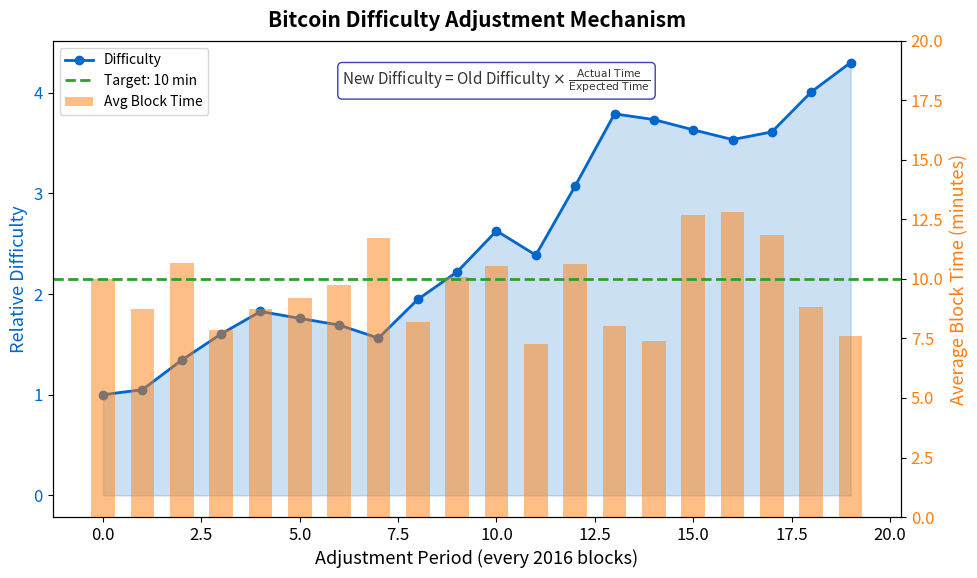

Source code (Python): (Note: this script raises an exception after producing the figure.)
"""
Bitcoin Difficulty Adjustment
Shows how difficulty adapts to hash rate changes
"""

import matplotlib.pyplot as plt
import numpy as np
from pathlib import Path

CHART_METADATA = {
    'title': 'Difficulty Adjustment',
    'url': 'https://github.com/Digital-AI-Finance/Blockchain_Crypto/tree/main/Module_A_Blockchain_Foundations/L07_Proof_of_Work/charts/03_difficulty_adjustment'
}

plt.rcParams.update({
    'font.size': 14,
    'axes.labelsize': 14,
    'axes.titlesize': 16,
    'xtick.labelsize': 12,
    'ytick.labelsize': 12,
    'legend.fontsize': 12,
    'figure.figsize': (10, 6),
    'figure.dpi': 150
})

MLPURPLE = '#3333B2'
MLBLUE = '#0066CC'
MLORANGE = '#FF7F0E'
MLGREEN = '#2CA02C'
MLRED = '#D62728'

fig, ax1 = plt.subplots(figsize=(10, 6))

# Simulated data for difficulty and block time
np.random.seed(42)
periods = np.arange(0, 20)  # Adjustment periods

# Difficulty increases over time with some variation
difficulty = np.array([1.0])
for i in range(19):
    change = np.random.uniform(-0.1, 0.3)
    difficulty = np.append(difficulty, difficulty[-1] * (1 + change))

# Block time fluctuates around 10 minutes
block_time = np.zeros(20)
for i in range(20):
    if i == 0:
        block_time[i] = 10
    else:
        # Block time depends on previous hash rate vs difficulty
        deviation = np.random.uniform(-3, 3)
        block_time[i] = 10 + deviation

# Plot difficulty
ax1.plot(periods, difficulty, 'o-', color=MLBLUE, linewidth=2, markersize=6, label='Difficulty')
ax1.fill_between(periods, difficulty, alpha=0.2, color=MLBLUE)
ax1.set_xlabel('Adjustment Period (every 2016 blocks)', fontsize=13)
ax1.set_ylabel('Relative Difficulty', fontsize=13, color=MLBLUE)
ax1.tick_params(axis='y', labelcolor=MLBLUE)

# Plot block time on secondary axis
ax2 = ax1.twinx()
ax2.bar(periods, block_time, alpha=0.5, color=MLORANGE, width=0.6, label='Avg Block Time')
ax2.axhline(y=10, color=MLGREEN, linestyle='--', linewidth=2, label='Target: 10 min')
ax2.set_ylabel('Average Block Time (minutes)', fontsize=13, color=MLORANGE)
ax2.tick_params(axis='y', labelcolor=MLORANGE)
ax2.set_ylim(0, 20)

# Adjustment formula annotation
formula = r'New Difficulty = Old Difficulty $\times$ $\frac{\text{Actual Time}}{\text{Expected Time}}$'
props = dict(boxstyle='round,pad=0.3', facecolor='white', edgecolor=MLPURPLE, alpha=0.95)
ax1.text(10, max(difficulty) * 0.95, formula, ha='center', fontsize=11,
         bbox=props, color='#333')

# Legend
lines1, labels1 = ax1.get_legend_handles_labels()
lines2, labels2 = ax2.get_legend_handles_labels()
ax1.legend(lines1 + lines2, labels1 + labels2, loc='upper left', fontsize=10)

ax1.set_title('Bitcoin Difficulty Adjustment Mechanism', fontweight='bold', fontsize=15, pad=10)
plt.tight_layout()

output_path = Path(__file__).parent / 'chart.pdf'
plt.savefig(output_path, bbox_inches='tight', dpi=300)
print(f"Chart saved to: {output_path.absolute()}")
plt.close()
